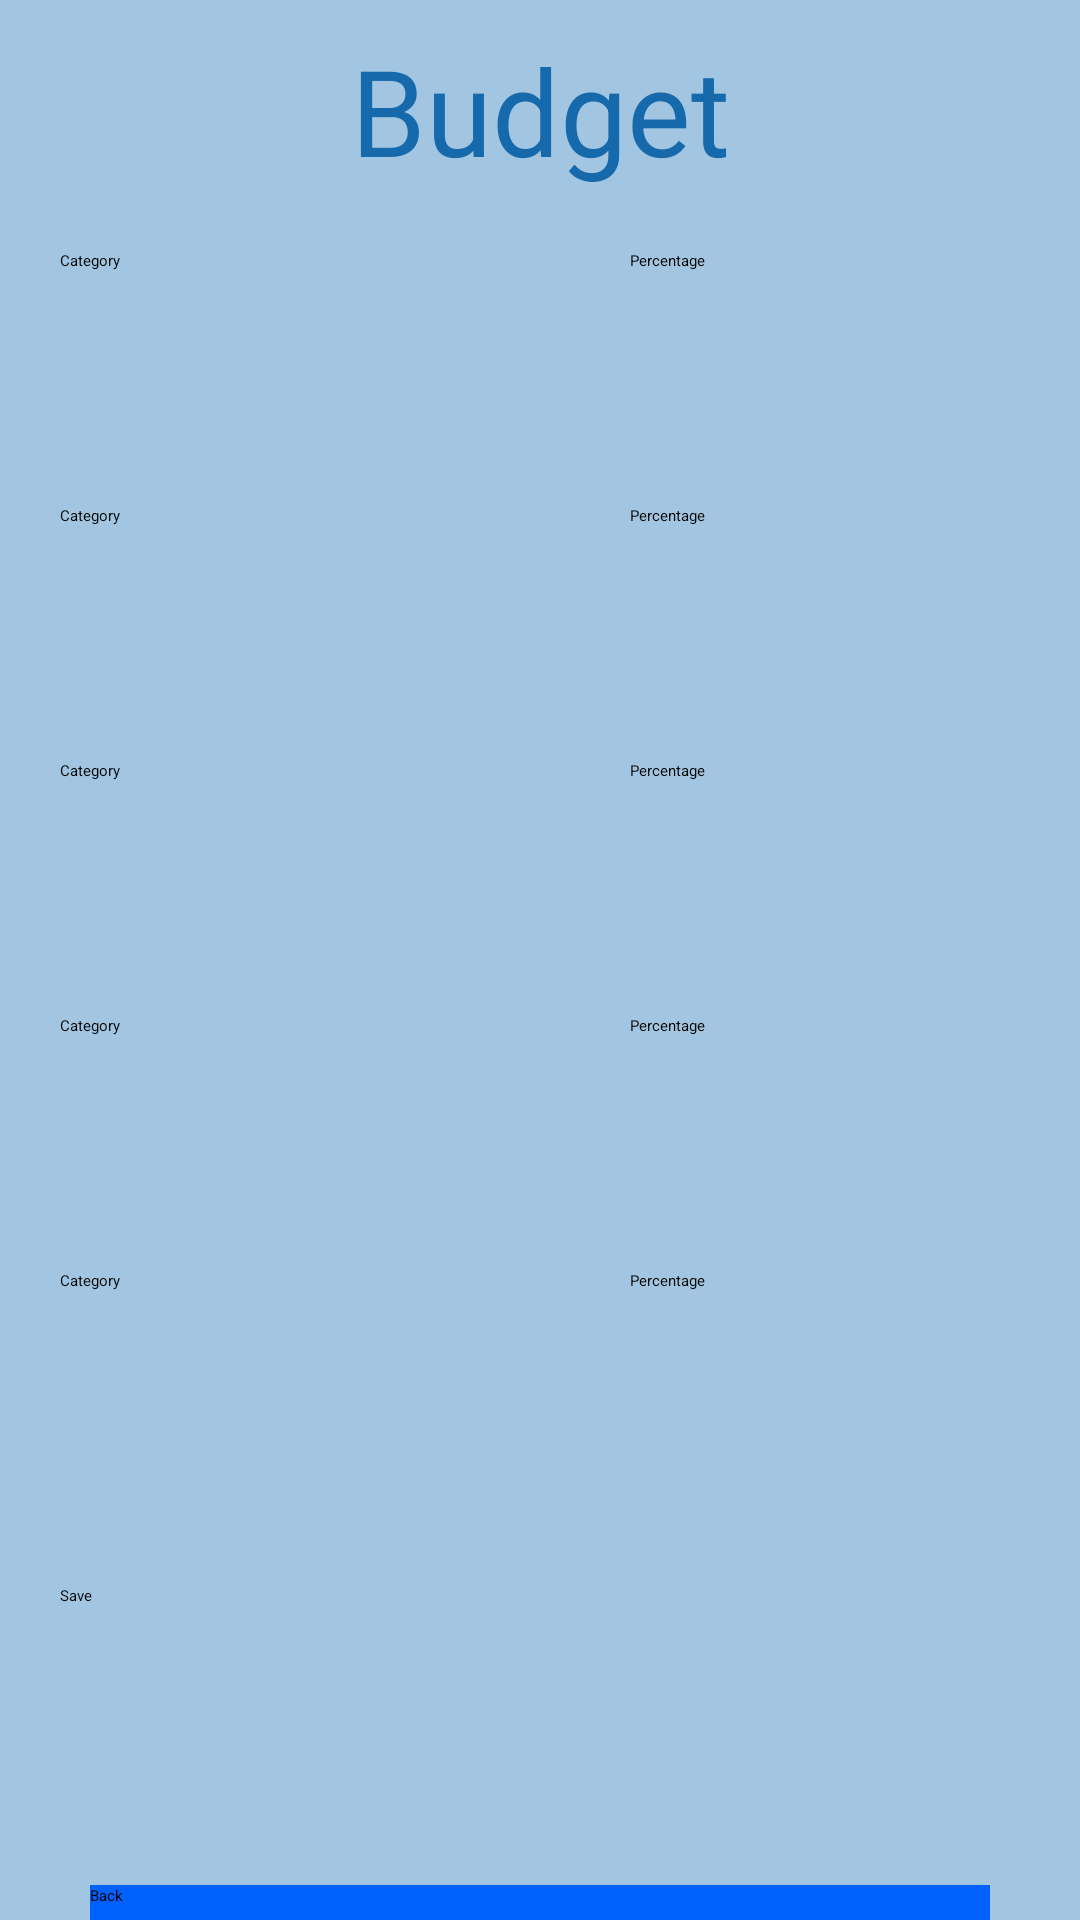

The Android layout XML behind this screen, and the referenced resources:
<!-- AndroidManifest.xml: application theme Theme.MyExpenses -->
<!-- res/layout/manage_budget.xml -->
<?xml version="1.0" encoding="utf-8"?>
<LinearLayout xmlns:android="http://schemas.android.com/apk/res/android"
    xmlns:tools="http://schemas.android.com/tools"
    android:id="@+id/main"
    android:layout_width="match_parent"
    android:layout_height="match_parent"
    android:background="#A2C6E1"
    android:orientation="vertical"
    tools:context=".ManageBudget">

    <TextView
        android:id="@+id/txtmngbdgt"
        android:layout_width="match_parent"
        android:layout_height="wrap_content"
        android:layout_marginVertical="10dp"
        android:text="@string/manage_budget"
        android:textAlignment="center"
        android:textColor="#166AAC"
        android:textSize="40sp" />


    <LinearLayout
        android:layout_width="match_parent"
        android:layout_height="wrap_content"
        android:layout_marginHorizontal="20dp"
        android:layout_marginVertical="10dp"
        android:orientation="vertical">

        <LinearLayout
            android:layout_width="match_parent"
            android:layout_height="85dp"
            android:orientation="horizontal">

            <EditText
                android:id="@+id/edttxtcat1"
                android:layout_width="match_parent"
                android:layout_height="match_parent"
                android:layout_weight="3"
                android:ems="10"
                android:hint="@string/category"
                android:inputType="text" />

            <EditText
                android:id="@+id/edttxtbdgcat1"
                android:layout_width="130dp"
                android:layout_height="match_parent"
                android:ems="10"
                android:hint="@string/percentage"
                android:inputType="text" />
        </LinearLayout>

        <LinearLayout
            android:layout_width="match_parent"
            android:layout_height="85dp"
            android:orientation="horizontal">

            <EditText
                android:id="@+id/edttxtcat2"
                android:layout_width="match_parent"
                android:layout_height="match_parent"
                android:layout_weight="3"
                android:ems="10"
                android:hint="@string/category"
                android:inputType="text" />

            <EditText
                android:id="@+id/edttxtbdgcat2"
                android:layout_width="130dp"
                android:layout_height="match_parent"
                android:ems="10"
                android:hint="@string/percentage"
                android:inputType="text" />
        </LinearLayout>

        <LinearLayout
            android:layout_width="match_parent"
            android:layout_height="85dp"
            android:orientation="horizontal">

            <EditText
                android:id="@+id/edttxtcat3"
                android:layout_width="match_parent"
                android:layout_height="match_parent"
                android:layout_weight="3"
                android:ems="10"
                android:hint="@string/category"
                android:inputType="text" />

            <EditText
                android:id="@+id/edttxtbdgcat3"
                android:layout_width="130dp"
                android:layout_height="match_parent"
                android:ems="10"
                android:hint="@string/percentage"
                android:inputType="text" />
        </LinearLayout>

        <LinearLayout
            android:layout_width="match_parent"
            android:layout_height="85dp"
            android:orientation="horizontal">

            <EditText
                android:id="@+id/edttxtcat4"
                android:layout_width="match_parent"
                android:layout_height="match_parent"
                android:layout_weight="3"
                android:ems="10"
                android:hint="@string/category"
                android:inputType="text" />

            <EditText
                android:id="@+id/edttxtbdgcat4"
                android:layout_width="130dp"
                android:layout_height="match_parent"
                android:ems="10"
                android:hint="@string/percentage"
                android:inputType="text" />
        </LinearLayout>

        <LinearLayout
            android:layout_width="match_parent"
            android:layout_height="85dp"
            android:orientation="horizontal">

            <EditText
                android:id="@+id/edttxtcat5"
                android:layout_width="match_parent"
                android:layout_height="match_parent"
                android:layout_weight="3"
                android:ems="10"
                android:hint="@string/category"
                android:inputType="text" />

            <EditText
                android:id="@+id/edttxtbdgcat5"
                android:layout_width="130dp"
                android:layout_height="match_parent"
                android:ems="10"
                android:hint="@string/percentage"
                android:inputType="text" />
        </LinearLayout>

        <Button
            android:id="@+id/btnexpsave"
            android:layout_width="match_parent"
            android:layout_height="60dp"
            android:layout_marginVertical="20dp"
            android:text="@string/save" />
    </LinearLayout>

    <Button
        android:id="@+id/btnback"
        android:layout_width="300dp"
        android:layout_height="50dp"
        android:layout_gravity="center_horizontal"
        android:layout_margin="10dp"
        android:background="#0061FF"
        android:text="@string/back" />

</LinearLayout>
<!-- resources referenced by this layout -->
<resources>
  <string name="back">Back</string>
  <string name="category">Category</string>
  <string name="manage_budget">Budget</string>
  <string name="percentage">Percentage</string>
  <string name="save">Save</string>
</resources>
